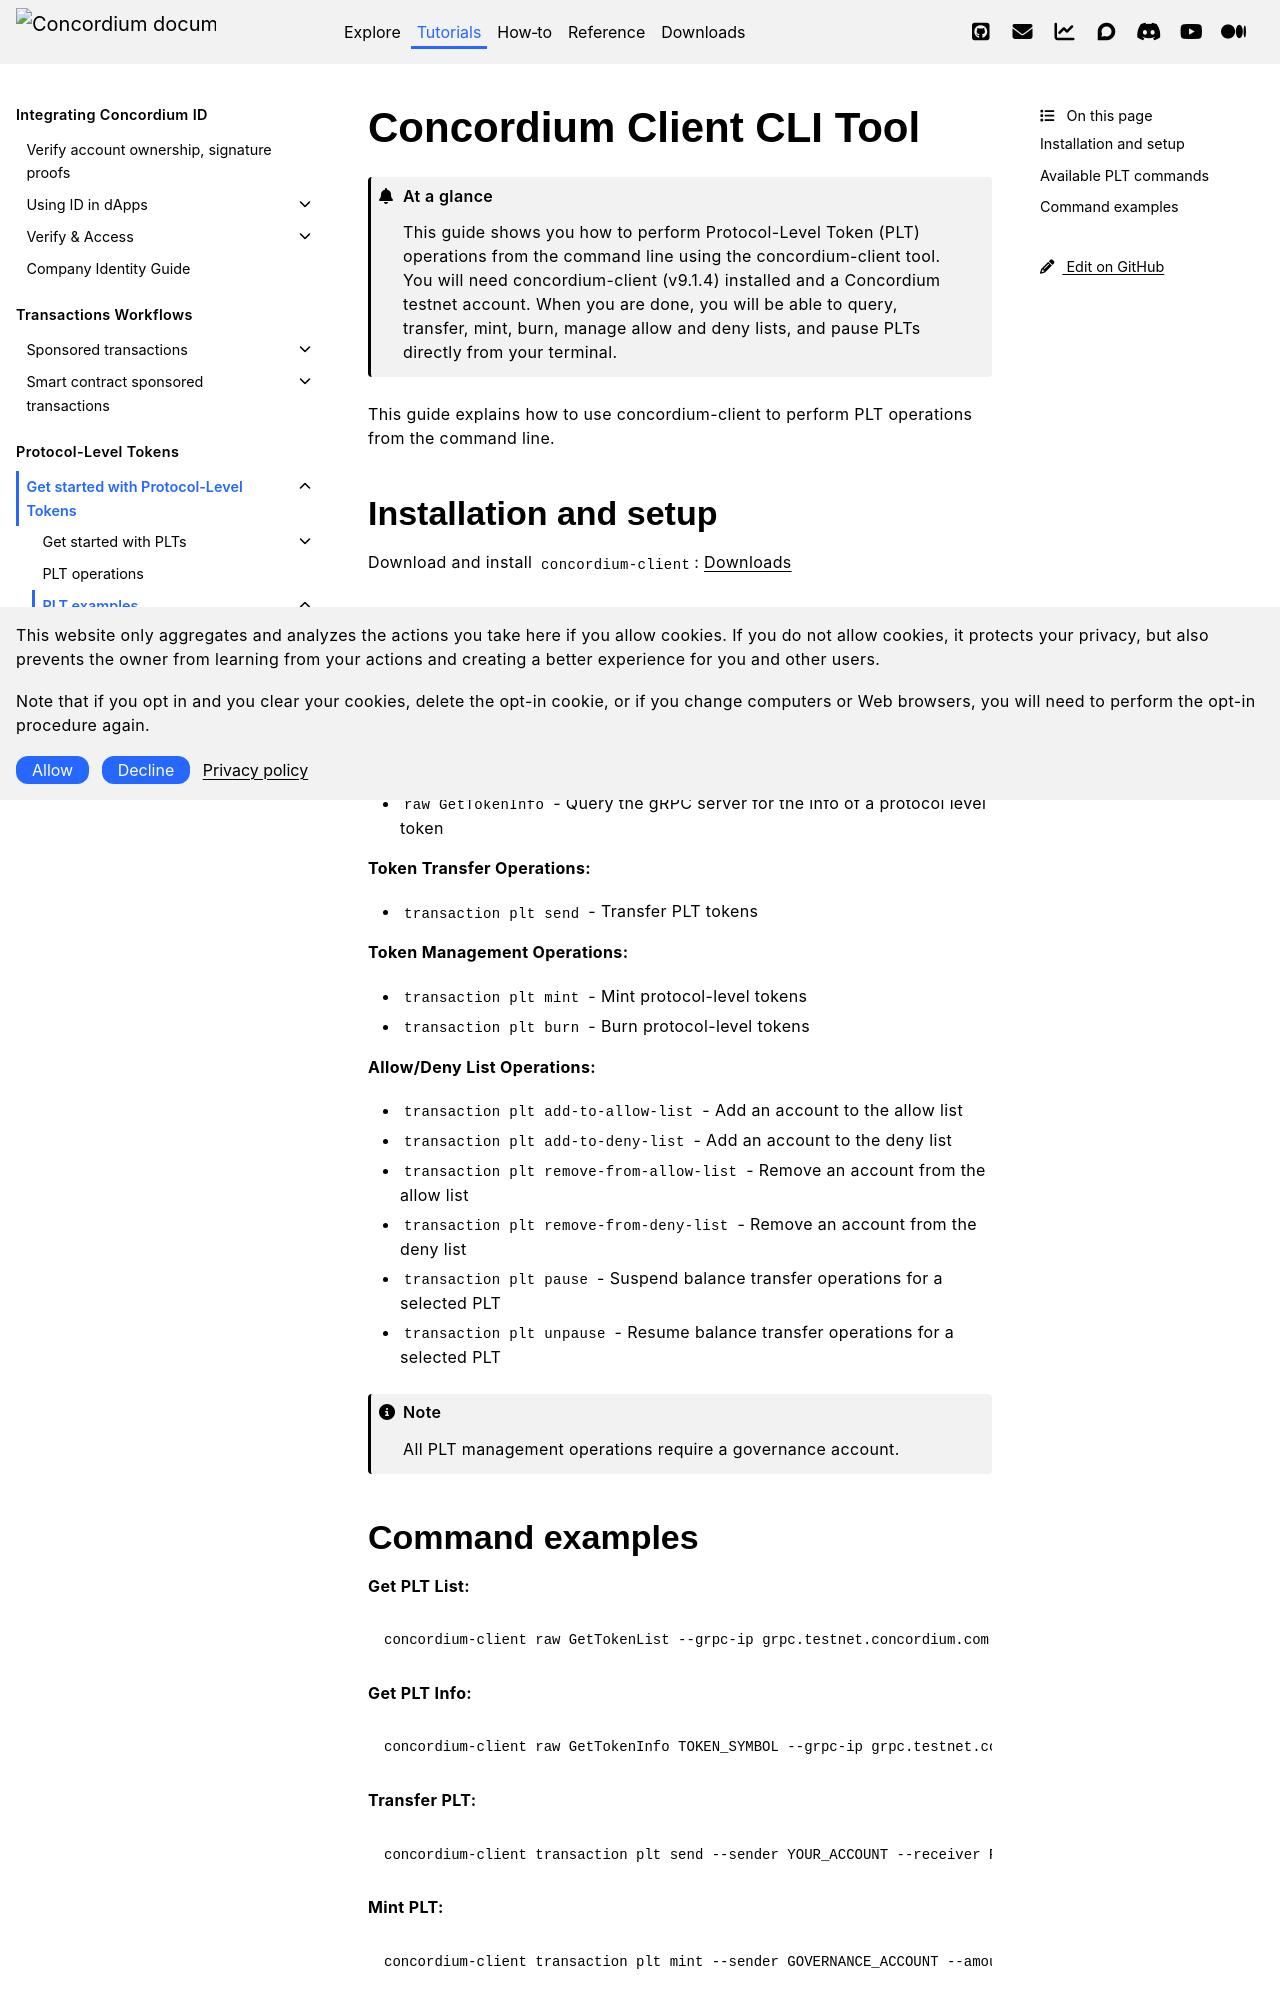

repository: Concordium/concordium.github.io · page: en/mainnet/tutorials/plt/concordium-client.html · generator: sphinx

.. include:: ../../variables.rst
.. _plt-concordium-client:

Concordium Client CLI Tool
==========================

.. admonition:: At a glance

   This guide shows you how to perform Protocol-Level Token (PLT) operations from the command line using the concordium-client tool. You will need concordium-client (v9.1.4) installed and a Concordium testnet account. When you are done, you will be able to query, transfer, mint, burn, manage allow and deny lists, and pause PLTs directly from your terminal.

This guide explains how to use concordium-client to perform PLT operations from the command line.

Installation and setup
----------------------

Download and install ``concordium-client``: :ref:`Downloads <concordium-node-and-client-download>`

Available PLT commands
----------------------

The following PLT operations are available via CLI:

**Token Query Operations:**

- ``raw GetTokenList`` - Get a list of all PLTs available on testnet
- ``raw GetTokenInfo`` - Query the gRPC server for the info of a protocol level token

**Token Transfer Operations:**

- ``transaction plt send`` - Transfer PLT tokens

**Token Management Operations:**

- ``transaction plt mint`` - Mint protocol-level tokens
- ``transaction plt burn`` - Burn protocol-level tokens

**Allow/Deny List Operations:**

- ``transaction plt add-to-allow-list`` - Add an account to the allow list
- ``transaction plt add-to-deny-list`` - Add an account to the deny list
- ``transaction plt remove-from-allow-list`` - Remove an account from the allow list
- ``transaction plt remove-from-deny-list`` - Remove an account from the deny list
- ``transaction plt pause`` - Suspend balance transfer operations for a selected PLT
- ``transaction plt unpause`` - Resume balance transfer operations for a selected PLT

.. note::
   All PLT management operations require a governance account.
